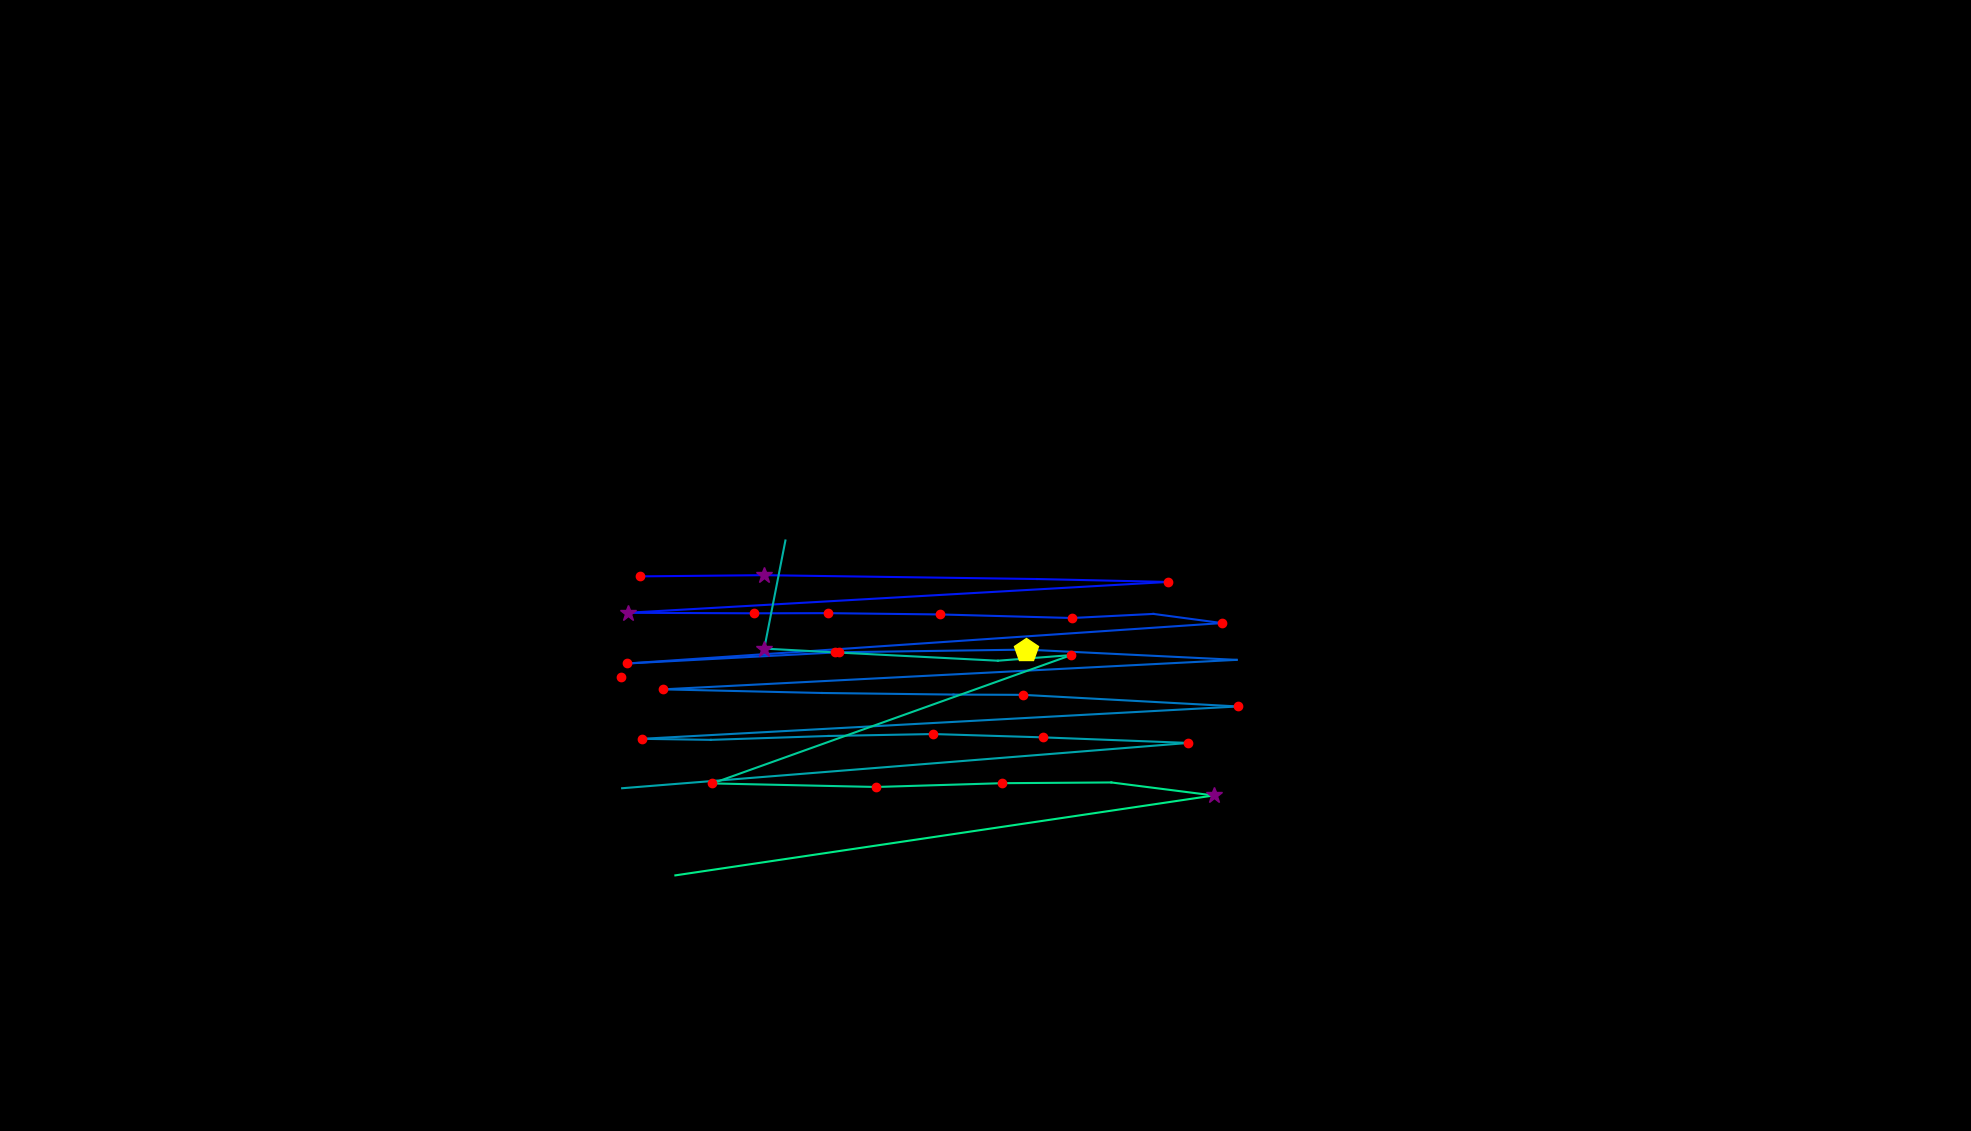

Values plotted in this chart, from the file beside it:
, fixation_id, timestamp, avg_gaze_x, avg_gaze_y, duration
0, 257.0, 69984, 1177, 768.9, 0.0
1, 261.0, 70695, 831.8, 720.3, 156.6
2, 262.0, 70984, 992.5, 721.8, 313.3
3, 263.0, 71466, 1347, 716.9, 96.4
4, 264.0, 71659, 1517, 713.1, 120.5
5, 265.0, 71996, 814.9, 673, 265.1
6, 266.0, 72309, 979.1, 672.3, 156.6
7, 267.0, 72514, 1075, 672.5, 120.5
8, 268.0, 72695, 1221, 670.8, 156.6
9, 269.0, 72972, 1392, 666.2, 168.7
10, 270.0, 73177, 1498, 671.5, 108.4
11, 271.0, 73322, 1587, 659.6, 192.8
12, 272.0, 73623, 814.6, 607.2, 241
13, 273.0, 73948, 1089, 621.7, 144.6
14, 274.0, 74177, 1333, 625.2, 409.7
15, 275.0, 74767, 1606, 611.9, 96.4
16, 276.0, 74960, 861.1, 573.6, 204.8
17, 277.0, 75358, 1067, 568.9, 108.4
18, 278.0, 75539, 1238, 566.8, 108.4
19, 279.0, 75671, 1329, 566.4, 144.6
20, 280.0, 75997, 1608, 551.3, 144.6
21, 281.0, 76225, 833.3, 509.3, 132.5
22, 282.0, 76394, 923.1, 508, 96.4
23, 283.0, 76575, 1076, 513, 96.4
24, 284.0, 76695, 1212, 515.5, 144.6
25, 285.0, 76864, 1355, 511.2, 144.6
26, 286.0, 77057, 1543, 504, 132.5
27, 287.0, 77394, 808, 445.2, 96.4
28, 289.0, 77780, 1020, 766.9, 48.2
29, 290.0, 78021, 992.5, 626.5, 301.2
30, 291.0, 78358, 1084, 621.6, 120.5
31, 292.0, 78563, 1296, 610.8, 96.4
32, 293.0, 78696, 1391, 618.1, 120.5
33, 294.0, 79021, 925.1, 451.4, 204.8
34, 295.0, 79286, 1138, 446.8, 144.6
35, 296.0, 79455, 1302, 451.7, 204.8
36, 297.0, 79696, 1443, 452.7, 96.4
37, 298.0, 79876, 1576, 435.8, 301.2
38, 299.0, 80274, 877.1, 332, 96.4
39, 307.0, 82226, 806.4, 590.1, 180.7
